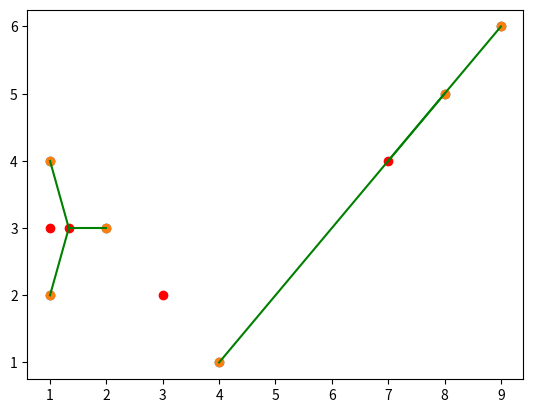

Source code (Python): (Note: this script raises an exception after producing the figure.)
import matplotlib.pyplot as plt
import math
import numpy as np

data = [(1,2),(1,4),(2,3),(4,1),(8,5),(9,6)]
init_centers = [(1,3), (3,2)]

def get_dist(data, center):
    return math.sqrt(math.pow(data[0] - center[0], 2) + math.pow(data[1] - center[1], 2))

def average_points(points):
    sum = [0,0]
    for x,y  in points:
        sum[0] += x
        sum[1] += y
    
    return (sum[0] / len(points), sum[1] / len(points))

new_centers = []

plt.scatter([x[0] for x in data],
            [y[1] for y in data])
plt.scatter([x[0] for x in init_centers],
            [y[1] for y in init_centers], color='red')
plt.show()

while(init_centers != new_centers):

    clusters = []
    for i in range(len(init_centers)):
        clusters.append([])

    for d in data:
        distances = []
        for c in init_centers:
            distances.append(get_dist(d, c))
        cluster = np.argmin(distances)
        clusters[cluster].append(d)

    print("\n", "-"*30, "\n")
    print("clusters: ", np.array(clusters))

    new_centers = []

    for i in range(len(clusters)):
        avg = average_points(clusters[i])
        new_centers.append(avg)

    print("centers: ", new_centers)

    plt.scatter([x[0] for x in data],
            [y[1] for y in data])
    plt.scatter([x[0] for x in new_centers],
            [y[1] for y in new_centers], color='red')

    for c in clusters:
        for data_point in c:
            center = new_centers[clusters.index(c)]
            endpoints = [data_point, center]

            plt.plot([x[0] for x in endpoints],
                     [y[1] for y in endpoints], color='green')
    plt.show()

    if new_centers == init_centers: break
    else: 
        init_centers = new_centers
        new_centers = []
        # nice
